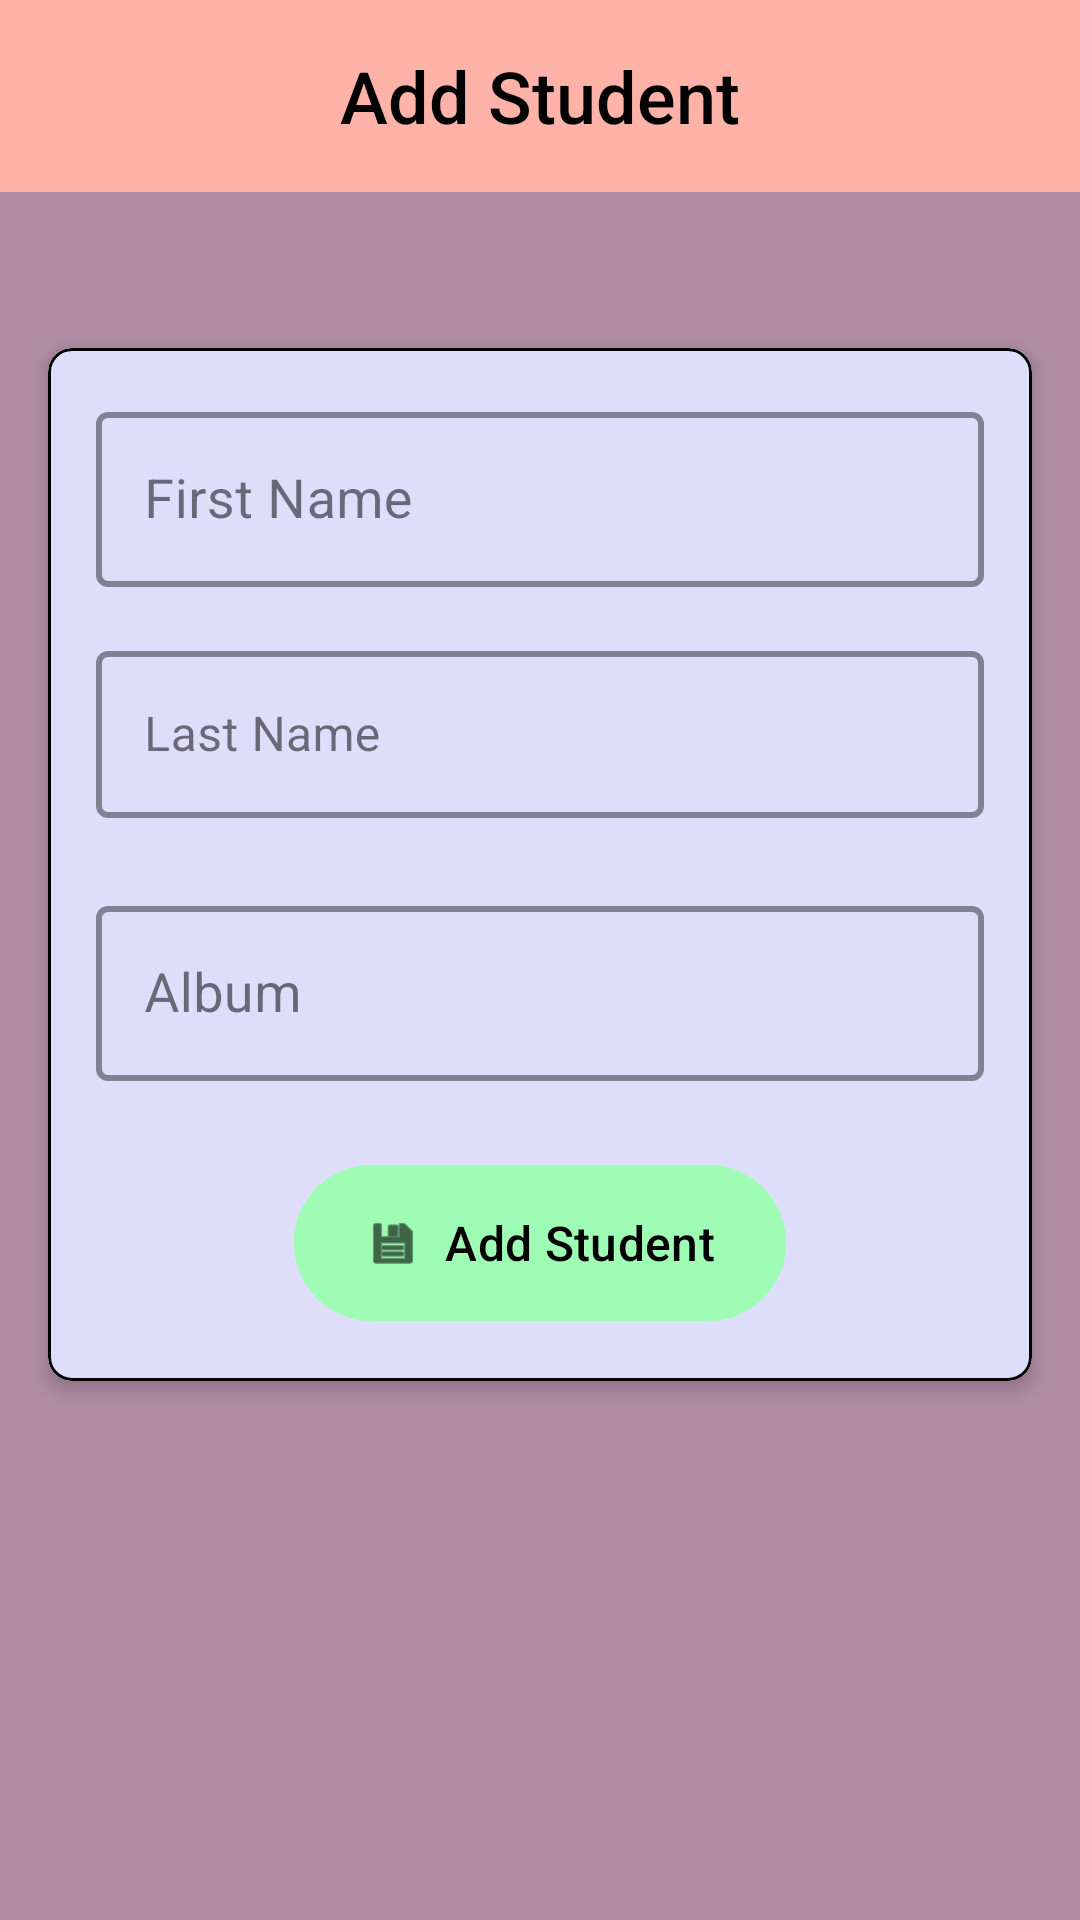

Write the Android layout XML for this screen, with the resource values it uses.
<!-- AndroidManifest.xml: application theme Theme.TeacherAssistant2 -->
<!-- res/layout/activity_add_student.xml -->
<?xml version="1.0" encoding="utf-8"?>
<androidx.constraintlayout.widget.ConstraintLayout xmlns:android="http://schemas.android.com/apk/res/android"
    xmlns:app="http://schemas.android.com/apk/res-auto"
    xmlns:tools="http://schemas.android.com/tools"
    android:id="@+id/main"
    android:layout_width="match_parent"
    android:layout_height="match_parent"
    tools:context=".AddStudentActivity">

    <com.google.android.material.appbar.AppBarLayout
        android:layout_width="match_parent"
        android:layout_height="wrap_content"
        app:layout_constraintEnd_toEndOf="parent"
        app:layout_constraintStart_toStartOf="parent"
        app:layout_constraintTop_toTopOf="parent">

        <com.google.android.material.appbar.MaterialToolbar
            android:id="@+id/topAppBar"
            android:layout_width="match_parent"
            android:layout_height="?attr/actionBarSize"
            android:background="@color/toolbar"
            app:title="@string/addStudent"
            app:titleCentered="true"
            app:titleTextColor="@color/black"
            app:titleTextAppearance="@style/ToolbarTitleStyle"/>

    </com.google.android.material.appbar.AppBarLayout>

    <androidx.core.widget.NestedScrollView
        android:layout_width="match_parent"
        android:layout_height="wrap_content"
        android:layout_marginTop="100dp"
        app:layout_behavior="@string/appbar_scrolling_view_behavior"
        app:layout_constraintTop_toTopOf="parent">

        <com.google.android.material.card.MaterialCardView
            android:layout_width="match_parent"
            android:layout_height="wrap_content"
            android:layout_margin="16dp"
            app:cardCornerRadius="8dp"
            app:cardElevation="4dp"
            app:strokeWidth="1dp"
            app:strokeColor="@color/black">

            <LinearLayout
                android:layout_width="match_parent"
                android:layout_height="wrap_content"
                android:orientation="vertical"
                android:padding="16dp"
                android:background="@color/form">

                <com.google.android.material.textfield.TextInputLayout
                    style="@style/Widget.MaterialComponents.TextInputLayout.OutlinedBox"
                    android:layout_width="match_parent"
                    android:layout_height="wrap_content"
                    android:layout_marginBottom="16dp"
                    android:hint="@string/firstName"
                    app:hintTextColor="@color/black"
                    app:boxStrokeColor="@color/border"
                    app:boxStrokeWidthFocused="2dp"
                    app:boxStrokeWidth="2dp">

                    <com.google.android.material.textfield.TextInputEditText
                        android:id="@+id/edit_text_name"
                        android:layout_width="match_parent"
                        android:layout_height="wrap_content"
                        android:inputType="textPersonName"
                        android:textSize="18sp" />
                </com.google.android.material.textfield.TextInputLayout>

                <com.google.android.material.textfield.TextInputLayout
                    style="@style/Widget.MaterialComponents.TextInputLayout.OutlinedBox"
                    android:layout_width="match_parent"
                    android:layout_height="wrap_content"
                    android:layout_marginBottom="24dp"
                    android:hint="@string/lastName"
                    android:textSize="18sp"
                    app:hintTextColor="@color/black"
                    app:boxStrokeColor="@color/border"
                    app:boxStrokeWidthFocused="2dp"
                    app:boxStrokeWidth="2dp">

                    <com.google.android.material.textfield.TextInputEditText
                        android:id="@+id/edit_text_surname"
                        android:layout_width="match_parent"
                        android:layout_height="wrap_content"
                        android:inputType="textPersonName" />
                </com.google.android.material.textfield.TextInputLayout>

                <com.google.android.material.textfield.TextInputLayout
                    style="@style/Widget.MaterialComponents.TextInputLayout.OutlinedBox"
                    android:layout_width="match_parent"
                    android:layout_height="wrap_content"
                    android:layout_marginBottom="24dp"
                    android:hint="@string/album"
                    app:hintTextColor="@color/black"
                    app:boxStrokeColor="@color/border"
                    app:boxStrokeWidth="2dp"
                    app:boxStrokeWidthFocused="2dp"
                    >

                    <com.google.android.material.textfield.TextInputEditText
                        android:id="@+id/edit_text_album"
                        android:layout_width="match_parent"
                        android:layout_height="wrap_content"
                        android:inputType="number"
                        android:textSize="18sp" />
                </com.google.android.material.textfield.TextInputLayout>

                <com.google.android.material.button.MaterialButton
                    android:id="@+id/btn_addStudent"
                    android:layout_width="wrap_content"
                    android:layout_height="60dp"
                    android:text="@string/addStudent"
                    app:icon="@android:drawable/ic_menu_save"
                    android:layout_gravity="center_horizontal"
                    android:textColor="@color/black"
                    android:textSize="16sp"
                    app:iconTint="@color/black"
                    android:backgroundTint="@color/studentItem" />

            </LinearLayout>
        </com.google.android.material.card.MaterialCardView>
    </androidx.core.widget.NestedScrollView>

</androidx.constraintlayout.widget.ConstraintLayout>
<!-- resources referenced by this layout -->
<resources>
  <color name="black">#FF000000</color>
  <color name="border">#662753</color>
  <color name="form">#deddfa</color>
  <color name="studentItem">#9efcb4</color>
  <color name="toolbar">#ffb2a7</color>
  <string name="addStudent">Add Student</string>
  <string name="album">Album</string>
  <string name="firstName">First Name</string>
  <string name="lastName">Last Name</string>
  <style name="ToolbarTitleStyle" parent="TextAppearance.Widget.AppCompat.Toolbar.Title">
          <item name="android:textSize">24sp</item>
          <item name="android:textColor">@color/black</item>
      </style>
  <style name="Theme.TeacherAssistant2" parent="Base.Theme.TeacherAssistant2" />
  <style name="Base.Theme.TeacherAssistant2" parent="Theme.Material3.DayNight.NoActionBar">
          
          
          <item name="colorPrimary">@color/button</item>
          <item name="android:colorBackground">@color/primary</item>
          <item name="android:textColor">#FF000000</item>
      </style>
  <color name="button">#fae3e3</color>
  <color name="primary">#b18ea6</color>
</resources>
